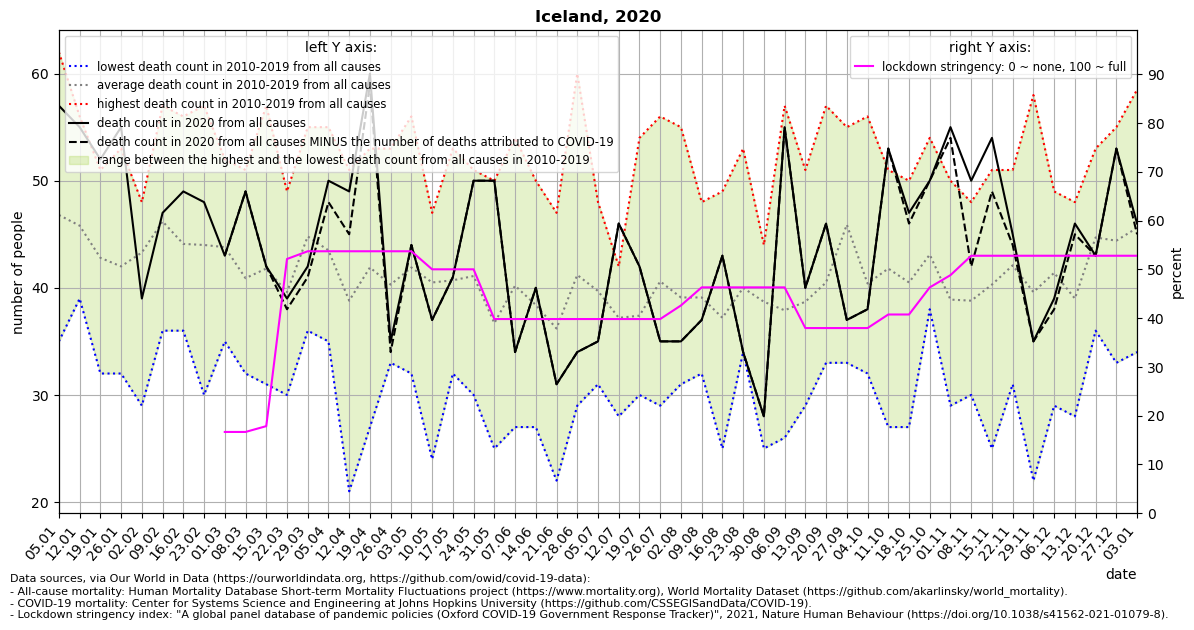

Source data for this figure (header and first rows):
location, date, time, time_unit, deaths_2010_all_ages, deaths_2011_all_ages, deaths_2012_all_ages, deaths_2013_all_ages, deaths_2014_all_ages, deaths_2015_all_ages, deaths_2016_all_ages, deaths_2017_all_ages, deaths_2018_all_ages, deaths_2019_all_ages, deaths_2020_all_ages, deaths_2021_all_ages, new_deaths, stringency_index, deaths_min, deaths_max, deaths_mean, deaths_noncovid
Iceland, 2020-01-05, 1, weekly, 39.0, 53.0, 57.0, 37.0, 53.0, 49.0, 44.0, 35.0, 62.0, 39.0, 57.0, 45.0, , , 35.0, 62.0, 46.8, 
Iceland, 2020-01-12, 2, weekly, 39.0, 44.0, 42.0, 54.0, 40.0, 42.0, 56.0, 53.0, 47.0, 41.0, 55.0, 56.0, , , 39.0, 56.0, 45.8, 
Iceland, 2020-01-19, 3, weekly, 42.0, 43.0, 43.0, 32.0, 46.0, 44.0, 51.0, 46.0, 41.0, 40.0, 52.0, 48.0, , , 32.0, 51.0, 42.8, 
Iceland, 2020-01-26, 4, weekly, 42.0, 40.0, 46.0, 37.0, 32.0, 48.0, 35.0, 53.0, 50.0, 37.0, 55.0, 41.0, , , 32.0, 53.0, 42.0, 
Iceland, 2020-02-02, 5, weekly, 29.0, 44.0, 37.0, 48.0, 47.0, 44.0, 46.0, 48.0, 47.0, 43.0, 39.0, 41.0, , , 29.0, 48.0, 43.3, 
Iceland, 2020-02-09, 6, weekly, 39.0, 46.0, 47.0, 51.0, 40.0, 57.0, 45.0, 55.0, 46.0, 36.0, 47.0, 46.0, , , 36.0, 57.0, 46.2, 
Iceland, 2020-02-16, 7, weekly, 41.0, 43.0, 40.0, 45.0, 36.0, 50.0, 39.0, 56.0, 44.0, 47.0, 49.0, 55.0, , , 36.0, 56.0, 44.1, 
Iceland, 2020-02-23, 8, weekly, 30.0, 48.0, 47.0, 41.0, 43.0, 47.0, 40.0, 46.0, 57.0, 41.0, 48.0, 46.0, , , 30.0, 57.0, 44.0, 
Iceland, 2020-03-01, 9, weekly, 36.0, 37.0, 52.0, 45.0, 50.0, 47.0, 39.0, 35.0, 50.0, 47.0, 43.0, 45.0, 0.0, 16.67, 35.0, 52.0, 43.8, 43.0
Iceland, 2020-03-08, 10, weekly, 39.0, 32.0, 34.0, 41.0, 41.0, 41.0, 51.0, 40.0, 43.0, 47.0, 49.0, 40.0, 0.0, 16.67, 32.0, 51.0, 40.9, 49.0
Iceland, 2020-03-15, 11, weekly, 31.0, 41.0, 37.0, 38.0, 45.0, 46.0, 44.0, 42.0, 37.0, 57.0, 42.0, 41.0, 0.0, 17.86, 31.0, 57.0, 41.8, 42.0
Iceland, 2020-03-22, 12, weekly, 30.0, 34.0, 37.0, 49.0, 38.0, 45.0, 42.0, 48.0, 36.0, 37.0, 39.0, , 1.0, 52.12, 30.0, 49.0, 39.6, 38.0
Iceland, 2020-03-29, 13, weekly, 50.0, 39.0, 50.0, 37.0, 36.0, 42.0, 43.0, 48.0, 55.0, 48.0, 42.0, , 1.0, 53.7, 36.0, 55.0, 44.8, 41.0
Iceland, 2020-04-05, 14, weekly, 55.0, 49.0, 36.0, 42.0, 36.0, 41.0, 48.0, 35.0, 55.0, 38.0, 50.0, , 2.0, 53.7, 35.0, 55.0, 43.5, 48.0
Iceland, 2020-04-12, 15, weekly, 40.0, 33.0, 21.0, 40.0, 32.0, 39.0, 47.0, 43.0, 51.0, 42.0, 49.0, , 4.0, 53.7, 21.0, 51.0, 38.8, 45.0
Iceland, 2020-04-19, 16, weekly, 37.0, 27.0, 40.0, 37.0, 35.0, 47.0, 53.0, 51.0, 45.0, 47.0, 60.0, , 1.0, 53.7, 27.0, 53.0, 41.9, 59.0
Iceland, 2020-04-26, 17, weekly, 40.0, 33.0, 35.0, 39.0, 34.0, 41.0, 49.0, 38.0, 41.0, 53.0, 35.0, , 1.0, 53.7, 33.0, 53.0, 40.3, 34.0
Iceland, 2020-05-03, 18, weekly, 46.0, 45.0, 34.0, 56.0, 37.0, 41.0, 37.0, 46.0, 32.0, 45.0, 44.0, , 0.0, 53.7, 32.0, 56.0, 41.9, 44.0
Iceland, 2020-05-10, 19, weekly, 47.0, 40.0, 24.0, 43.0, 43.0, 37.0, 39.0, 45.0, 43.0, 44.0, 37.0, , 0.0, 50.0, 24.0, 47.0, 40.5, 37.0
Iceland, 2020-05-17, 20, weekly, 43.0, 32.0, 44.0, 41.0, 36.0, 53.0, 34.0, 40.0, 38.0, 46.0, 41.0, , 0.0, 50.0, 32.0, 53.0, 40.7, 41.0
Iceland, 2020-05-24, 21, weekly, 37.0, 37.0, 41.0, 30.0, 48.0, 50.0, 40.0, 41.0, 51.0, 36.0, 50.0, , 0.0, 50.0, 30.0, 51.0, 41.1, 50.0
Iceland, 2020-05-31, 22, weekly, 32.0, 37.0, 25.0, 31.0, 29.0, 39.0, 45.0, 41.0, 50.0, 38.0, 50.0, , 0.0, 39.81, 25.0, 50.0, 36.7, 50.0
Iceland, 2020-06-07, 23, weekly, 44.0, 29.0, 27.0, 33.0, 44.0, 37.0, 45.0, 44.0, 54.0, 45.0, 34.0, , 0.0, 39.81, 27.0, 54.0, 40.2, 34.0
Iceland, 2020-06-14, 24, weekly, 50.0, 37.0, 27.0, 34.0, 38.0, 41.0, 40.0, 40.0, 35.0, 42.0, 40.0, , 0.0, 39.81, 27.0, 50.0, 38.4, 40.0
Iceland, 2020-06-21, 25, weekly, 22.0, 37.0, 39.0, 43.0, 34.0, 32.0, 33.0, 47.0, 36.0, 39.0, 31.0, , 0.0, 39.81, 22.0, 47.0, 36.2, 31.0
Iceland, 2020-06-28, 26, weekly, 38.0, 29.0, 38.0, 33.0, 39.0, 32.0, 48.0, 43.0, 52.0, 60.0, 34.0, , 0.0, 39.81, 29.0, 60.0, 41.2, 34.0
Iceland, 2020-07-05, 27, weekly, 33.0, 33.0, 31.0, 48.0, 37.0, 42.0, 46.0, 47.0, 40.0, 40.0, 35.0, , 0.0, 39.81, 31.0, 48.0, 39.7, 35.0
Iceland, 2020-07-12, 28, weekly, 39.0, 40.0, 28.0, 33.0, 41.0, 35.0, 41.0, 35.0, 38.0, 42.0, 46.0, , 0.0, 39.81, 28.0, 42.0, 37.2, 46.0
Iceland, 2020-07-19, 29, weekly, 38.0, 33.0, 36.0, 40.0, 31.0, 33.0, 54.0, 46.0, 33.0, 30.0, 42.0, , 0.0, 39.81, 30.0, 54.0, 37.4, 42.0
Iceland, 2020-07-26, 30, weekly, 36.0, 29.0, 41.0, 39.0, 36.0, 56.0, 43.0, 40.0, 30.0, 56.0, 35.0, , 0.0, 39.81, 29.0, 56.0, 40.6, 35.0
Iceland, 2020-08-02, 31, weekly, 40.0, 40.0, 35.0, 41.0, 55.0, 42.0, 33.0, 31.0, 41.0, 33.0, 35.0, , 0.0, 42.59, 31.0, 55.0, 39.1, 35.0
Iceland, 2020-08-09, 32, weekly, 48.0, 37.0, 38.0, 41.0, 33.0, 32.0, 43.0, 38.0, 45.0, 36.0, 37.0, , 0.0, 46.3, 32.0, 48.0, 39.1, 37.0
Iceland, 2020-08-16, 33, weekly, 30.0, 41.0, 36.0, 36.0, 34.0, 49.0, 44.0, 40.0, 25.0, 37.0, 43.0, , 0.0, 46.3, 25.0, 49.0, 37.2, 43.0
Iceland, 2020-08-23, 34, weekly, 37.0, 34.0, 42.0, 35.0, 34.0, 46.0, 37.0, 44.0, 38.0, 53.0, 34.0, , 0.0, 46.3, 34.0, 53.0, 40.0, 34.0
Iceland, 2020-08-30, 35, weekly, 38.0, 43.0, 40.0, 43.0, 44.0, 25.0, 42.0, 40.0, 36.0, 36.0, 28.0, , 0.0, 46.3, 25.0, 44.0, 38.7, 28.0
Iceland, 2020-09-06, 36, weekly, 35.0, 34.0, 26.0, 57.0, 31.0, 48.0, 37.0, 36.0, 41.0, 34.0, 55.0, , 0.0, 46.3, 26.0, 57.0, 37.9, 55.0
Iceland, 2020-09-13, 37, weekly, 38.0, 29.0, 37.0, 39.0, 32.0, 38.0, 51.0, 45.0, 45.0, 33.0, 40.0, , 0.0, 37.96, 29.0, 51.0, 38.7, 40.0
Iceland, 2020-09-20, 38, weekly, 36.0, 40.0, 39.0, 37.0, 45.0, 38.0, 57.0, 35.0, 33.0, 45.0, 46.0, , 0.0, 37.96, 33.0, 57.0, 40.5, 46.0
Iceland, 2020-09-27, 39, weekly, 44.0, 41.0, 33.0, 46.0, 45.0, 45.0, 55.0, 47.0, 50.0, 53.0, 37.0, , 0.0, 37.96, 33.0, 55.0, 45.9, 37.0
Iceland, 2020-10-04, 40, weekly, 38.0, 34.0, 36.0, 39.0, 45.0, 32.0, 47.0, 35.0, 42.0, 56.0, 38.0, , 0.0, 37.96, 32.0, 56.0, 40.4, 38.0
Iceland, 2020-10-11, 41, weekly, 41.0, 41.0, 47.0, 43.0, 34.0, 27.0, 41.0, 45.0, 51.0, 48.0, 53.0, , 0.0, 40.74, 27.0, 51.0, 41.8, 53.0
Iceland, 2020-10-18, 42, weekly, 47.0, 40.0, 44.0, 27.0, 36.0, 39.0, 50.0, 47.0, 37.0, 38.0, 47.0, , 1.0, 40.74, 27.0, 50.0, 40.5, 46.0
Iceland, 2020-10-25, 43, weekly, 42.0, 39.0, 38.0, 41.0, 41.0, 52.0, 48.0, 38.0, 54.0, 38.0, 50.0, , 0.0, 46.29, 38.0, 54.0, 43.1, 50.0
Iceland, 2020-11-01, 44, weekly, 29.0, 36.0, 32.0, 50.0, 35.0, 38.0, 40.0, 39.0, 40.0, 50.0, 55.0, , 1.0, 48.81, 29.0, 50.0, 38.9, 54.0
Iceland, 2020-11-08, 45, weekly, 38.0, 38.0, 37.0, 40.0, 43.0, 30.0, 48.0, 37.0, 39.0, 38.0, 50.0, , 8.0, 52.78, 30.0, 48.0, 38.8, 42.0
Iceland, 2020-11-15, 46, weekly, 25.0, 25.0, 41.0, 38.0, 39.0, 45.0, 49.0, 51.0, 45.0, 45.0, 54.0, , 5.0, 52.78, 25.0, 51.0, 40.3, 49.0
Iceland, 2020-11-22, 47, weekly, 41.0, 44.0, 31.0, 47.0, 37.0, 43.0, 38.0, 47.0, 42.0, 51.0, 45.0, , 1.0, 52.78, 31.0, 51.0, 42.1, 44.0
Iceland, 2020-11-29, 48, weekly, 37.0, 41.0, 22.0, 36.0, 40.0, 53.0, 30.0, 47.0, 32.0, 58.0, 35.0, , 0.0, 52.78, 22.0, 58.0, 39.6, 35.0
Iceland, 2020-12-06, 49, weekly, 43.0, 29.0, 35.0, 49.0, 49.0, 35.0, 43.0, 43.0, 43.0, 45.0, 39.0, , 1.0, 52.78, 29.0, 49.0, 41.4, 38.0
Iceland, 2020-12-13, 50, weekly, 41.0, 38.0, 33.0, 39.0, 28.0, 40.0, 48.0, 36.0, 41.0, 46.0, 46.0, , 1.0, 52.78, 28.0, 48.0, 39.0, 45.0
Iceland, 2020-12-20, 51, weekly, 41.0, 53.0, 42.0, 50.0, 42.0, 45.0, 52.0, 44.0, 42.0, 36.0, 43.0, , 0.0, 52.78, 36.0, 53.0, 44.7, 43.0
Iceland, 2020-12-27, 52, weekly, 49.0, 34.0, 47.0, 55.0, 49.0, 33.0, 45.0, 37.0, 46.0, 49.0, 53.0, , 0.0, 52.78, 33.0, 55.0, 44.4, 53.0
Iceland, 2021-01-03, 53, weekly, , , , , , , , , , , 46.0, , 1.0, 52.78, 34.0, 58.5, 45.6, 45.0
